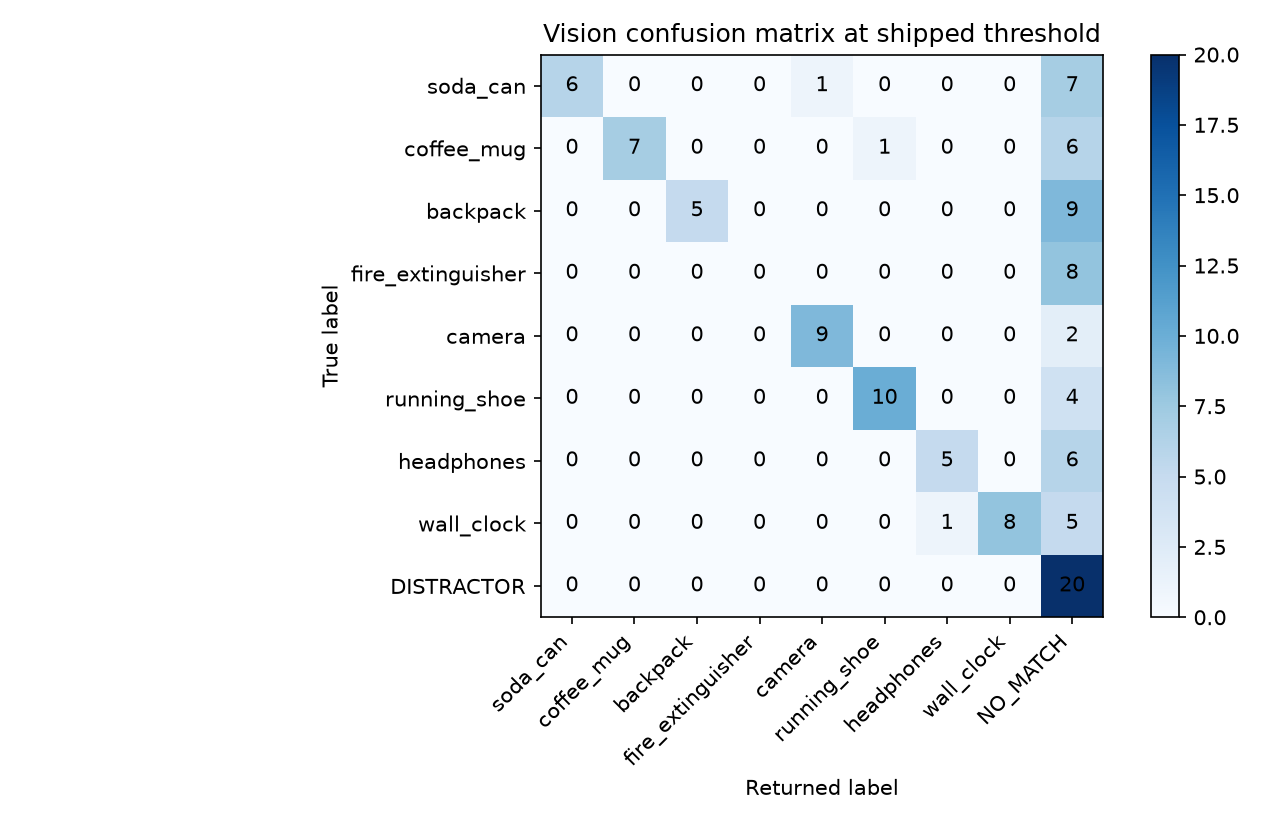

The table this chart was drawn from, first rows:
truth\predicted, soda_can, coffee_mug, backpack, fire_extinguisher, camera, running_shoe, headphones, wall_clock, NO_MATCH
soda_can, 6, 0, 0, 0, 1, 0, 0, 0, 7
coffee_mug, 0, 7, 0, 0, 0, 1, 0, 0, 6
backpack, 0, 0, 5, 0, 0, 0, 0, 0, 9
fire_extinguisher, 0, 0, 0, 0, 0, 0, 0, 0, 8
camera, 0, 0, 0, 0, 9, 0, 0, 0, 2
running_shoe, 0, 0, 0, 0, 0, 10, 0, 0, 4
headphones, 0, 0, 0, 0, 0, 0, 5, 0, 6
wall_clock, 0, 0, 0, 0, 0, 0, 1, 8, 5
DISTRACTOR, 0, 0, 0, 0, 0, 0, 0, 0, 20
